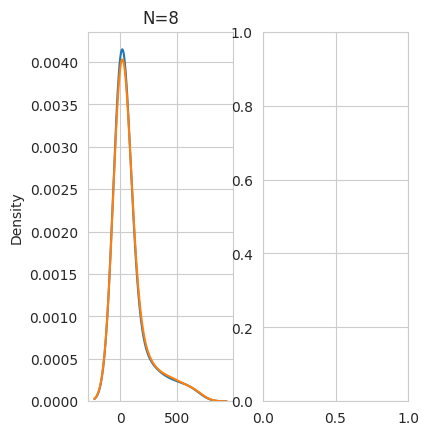

Generate this figure with matplotlib: (Note: this script raises an exception after producing the figure.)
import numpy as np
from scipy.stats import gaussian_kde
from scipy.stats import invgamma
import matplotlib.pyplot as plt
import seaborn as sns


def d_map(N, epsilons, sigma):
    return -1 * (1 / (2 * (sigma**2))) + np.log(1 / N) + np.log(np.sum(np.exp(epsilons / sigma**2)))


def d_map_alt(N, x_s, sigma):
    sum = 0
    for i in range(N):
        sum += np.exp((x_s[i] - 0.5) / sigma[i]**2)

    return np.log((1 / N) * sum)


def sample_epsilon(C, N, sigma):
    for i in range(N):
        epsilons = np.random.normal(0, sigma, N)
    if C == 1:
        epsilons[0] = np.random.normal(1, sigma)
    return epsilons


def sample_epsilon_alt(C, N, sigma):
    for i in range(N):
        epsilons = np.random.normal(0, sigma, N)
    if C == 1:
        epsilons[0] = np.random.normal(1, sigma)
    return epsilons


def sim(fine_sigma, num_change, N):
    sim_data_pres = []
    sim_data_abs = []
    for j in range(num_change):
        length = np.random.uniform(0, 1, size = N)
        sigma = length**2 * fine_sigma
        for i in range(200):
            sim_data_pres.append(d_map_alt(N, sample_epsilon_alt(1, N, fine_sigma), sigma))
            sim_data_abs.append(d_map_alt(N, sample_epsilon_alt(1, N, fine_sigma), sigma))
    return sim_data_pres, sim_data_abs

fine_sigma = 5

sim_data_8 = sim(fine_sigma, 50, 8)
#sim_data_12 = sim(fine_sigma, 500, 12)
#sim_data_16 = sim(fine_sigma, 500, 16)


# sim_data = np.zeros((10000, 2, 3))
# for i in range(200):

# sim_data[i][0][0] = d_map(8, sample_epsilon(1, 8))
# sim_data[i][1][0] = d_map(8, sample_epsilon(0, 8))
# sim_data[i][0][1] = d_map(12, sample_epsilon(1, 12))
# sim_data[i][1][1] = d_map(12, sample_epsilon(0, 12))
# sim_data[i][0][2] = d_map(16, sample_epsilon(1, 16))
# sim_data[i][1][2] = d_map(16, sample_epsilon(0, 16))


# stats = np.zeros((2, 2, 3))
# for i in range(2):
#     for j in range(3):
#         stats[0][i][j] = np.mean(sim_data[:, i, j])
#         stats[1][i][j] = np.sqrt(np.var(sim_data[:, i, j]))

sns.set_style('whitegrid')

fig = plt.figure()
ax1 = fig.add_subplot(131)
# sns.kdeplot(sim_data[:, 0, 0], bw=0.5)
# sns.kdeplot(sim_data[:, 1, 0], bw=0.5)

sns.kdeplot(sim_data_8[0], bw=0.5)
sns.kdeplot(sim_data_8[1], bw=0.5)

ax1.set_title("N=8")

plt.show()

ax2 = fig.add_subplot(132)

# sns.kdeplot(sim_data[:, 0, 1], bw=0.5)
# sns.kdeplot(sim_data[:, 1, 1], bw=0.5)

sns.kdeplot(sim_data_12[0], bw=0.5)
sns.kdeplot(sim_data_12[1], bw=0.5)


ax2.set_title("N=12")


ax3 = fig.add_subplot(133)

# sns.kdeplot(sim_data[:, 0, 2], bw=0.5)
# sns.kdeplot(sim_data[:, 1, 2], bw=0.5)

sns.kdeplot(sim_data_16[0], bw=0.5)
sns.kdeplot(sim_data_16[1], bw=0.5)

ax3.set_title("N=16")

plt.subplots_adjust(wspace=0.35)

plt.show()
